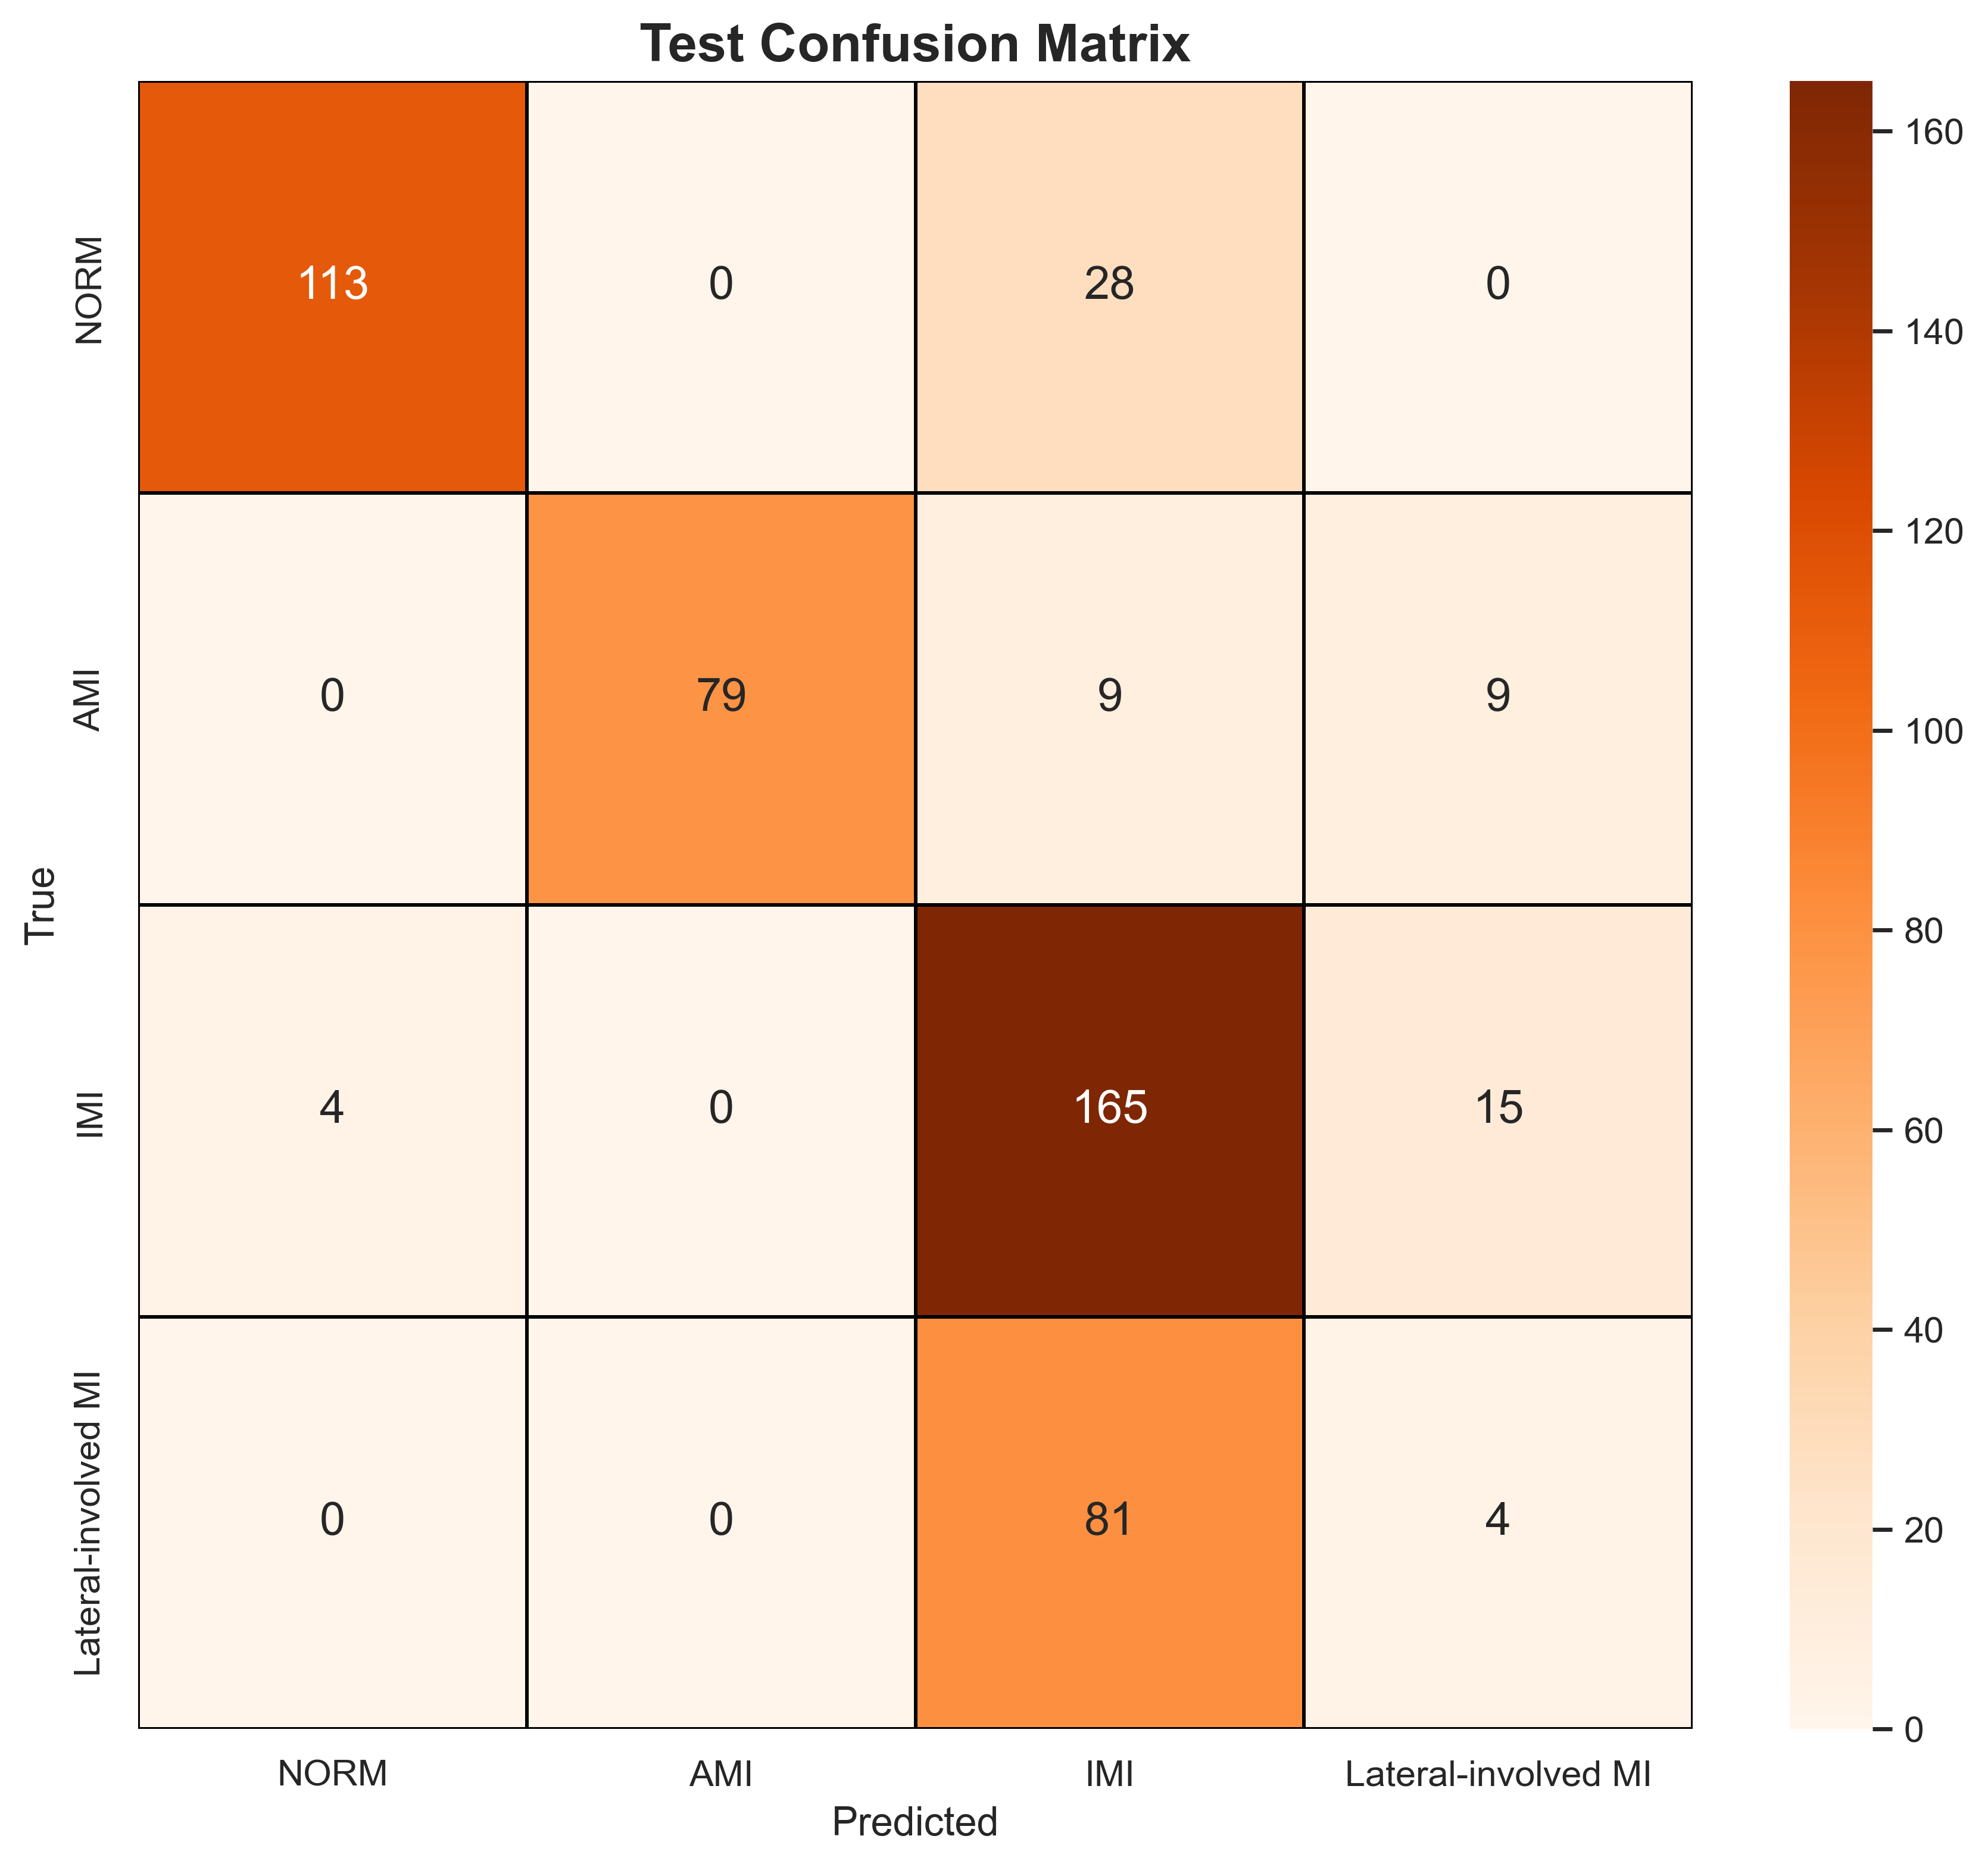

Data behind this chart, as committed beside it:
, NORM, AMI, IMI, Lateral-involved MI
NORM, 113, 0, 28, 0
AMI, 0, 79, 9, 9
IMI, 4, 0, 165, 15
Lateral-involved MI, 0, 0, 81, 4
